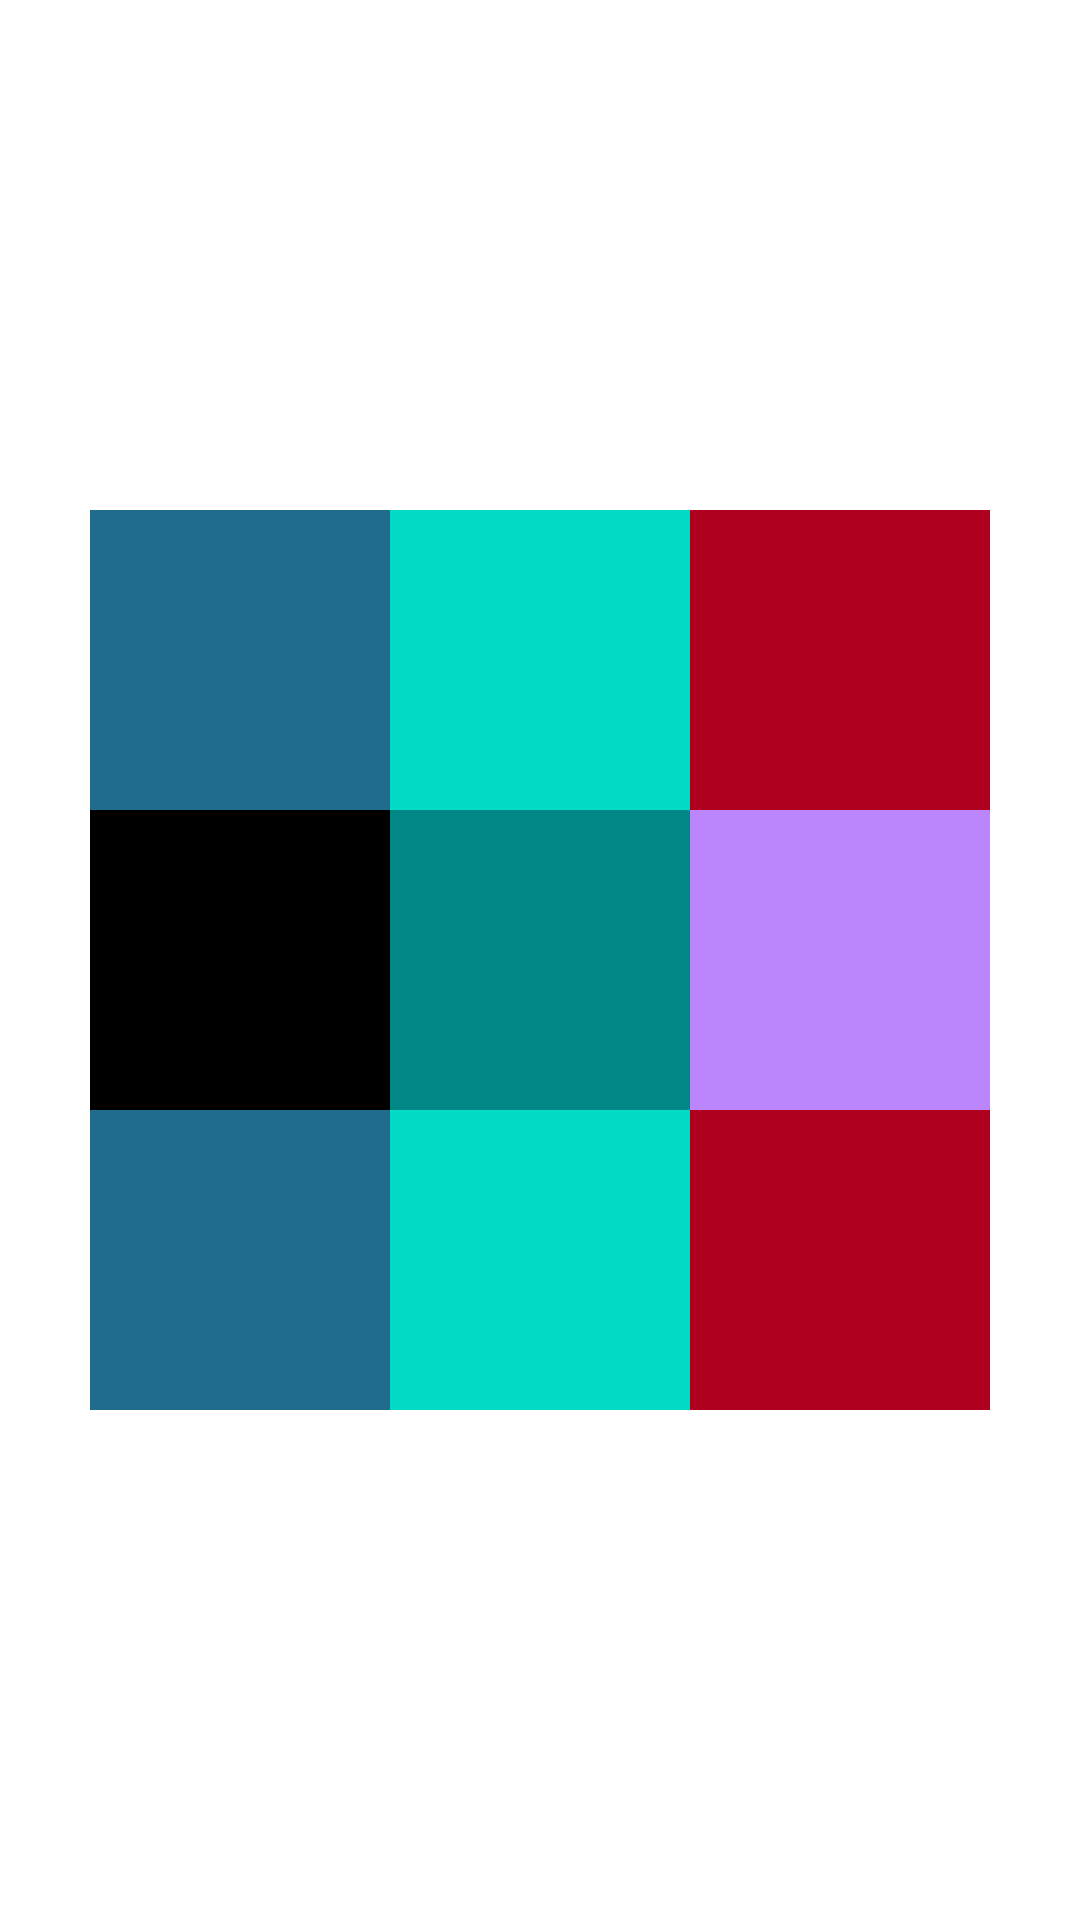

The Android layout XML behind this screen, and the referenced resources:
<!-- AndroidManifest.xml: application theme Theme.FirstMyapp -->
<!-- res/layout/relative_layout_03.xml -->
<?xml version="1.0" encoding="utf-8"?>
<RelativeLayout xmlns:android="http://schemas.android.com/apk/res/android"
    android:layout_width="match_parent"
    android:layout_height="match_parent">

    <TextView
        android:id="@+id/view1"
        android:layout_centerInParent="true"
        android:layout_toLeftOf="@id/view2"
        android:background="@color/black"
        android:layout_width="100dp"
        android:layout_height="100dp"/>

    <TextView
        android:id="@+id/view2"
        android:layout_width="100dp"
        android:layout_height="100dp"
        android:layout_centerInParent="true"
        android:background="@color/teal_700" />

    <TextView
        android:id="@+id/view3"
        android:layout_toRightOf="@id/view2"
        android:layout_centerInParent="true"
        android:background="@color/purple_200"
        android:layout_width="100dp"
        android:layout_height="100dp"/>

    <TextView
        android:layout_toRightOf="@id/view2"
        android:layout_below="@id/view3"
        android:layout_centerInParent="true"
        android:background="@color/design_default_color_error"
        android:layout_width="100dp"
        android:layout_height="100dp"/>

    <TextView
        android:layout_centerInParent="true"
        android:layout_below="@id/view2"
        android:background="@color/design_default_color_secondary"
        android:layout_width="100dp"
        android:layout_height="100dp"/>

    <TextView
        android:layout_toLeftOf="@id/view2"
        android:layout_below="@id/view1"
        android:background="#1F6C8F"
        android:layout_width="100dp"
        android:layout_height="100dp"/>

    <TextView
        android:layout_toRightOf="@id/view2"
        android:layout_above="@id/view3"
        android:layout_centerInParent="true"
        android:background="@color/design_default_color_error"
        android:layout_width="100dp"
        android:layout_height="100dp"/>

    <TextView
        android:layout_centerInParent="true"
        android:layout_above="@id/view2"
        android:background="@color/design_default_color_secondary"
        android:layout_width="100dp"
        android:layout_height="100dp"/>

    <TextView
        android:layout_toLeftOf="@id/view2"
        android:layout_above="@id/view1"
        android:background="#1F6C8F"
        android:layout_width="100dp"
        android:layout_height="100dp"/>
</RelativeLayout>
<!-- resources referenced by this layout -->
<resources>
  <style name="Theme.FirstMyapp" parent="Theme.MaterialComponents.DayNight.DarkActionBar">
          
          <item name="colorPrimary">@color/purple_500</item>
          <item name="colorPrimaryVariant">@color/purple_700</item>
          <item name="colorOnPrimary">@color/white</item>
          
          <item name="colorSecondary">@color/teal_200</item>
          <item name="colorSecondaryVariant">@color/teal_700</item>
          <item name="colorOnSecondary">@color/black</item>
          
          <item name="android:statusBarColor" tools:targetApi="l">?attr/colorPrimaryVariant</item>
          
      </style>
  <!-- not gathered from this repository: default colours our renderer supplied (Android Studio template values) -->
  <color name="purple_200">#FFBB86FC</color>
  <color name="purple_500">#FF6200EE</color>
  <color name="purple_700">#FF3700B3</color>
  <color name="teal_200">#FF03DAC5</color>
  <color name="teal_700">#FF018786</color>
  <color name="black">#FF000000</color>
  <color name="white">#FFFFFFFF</color>
</resources>
